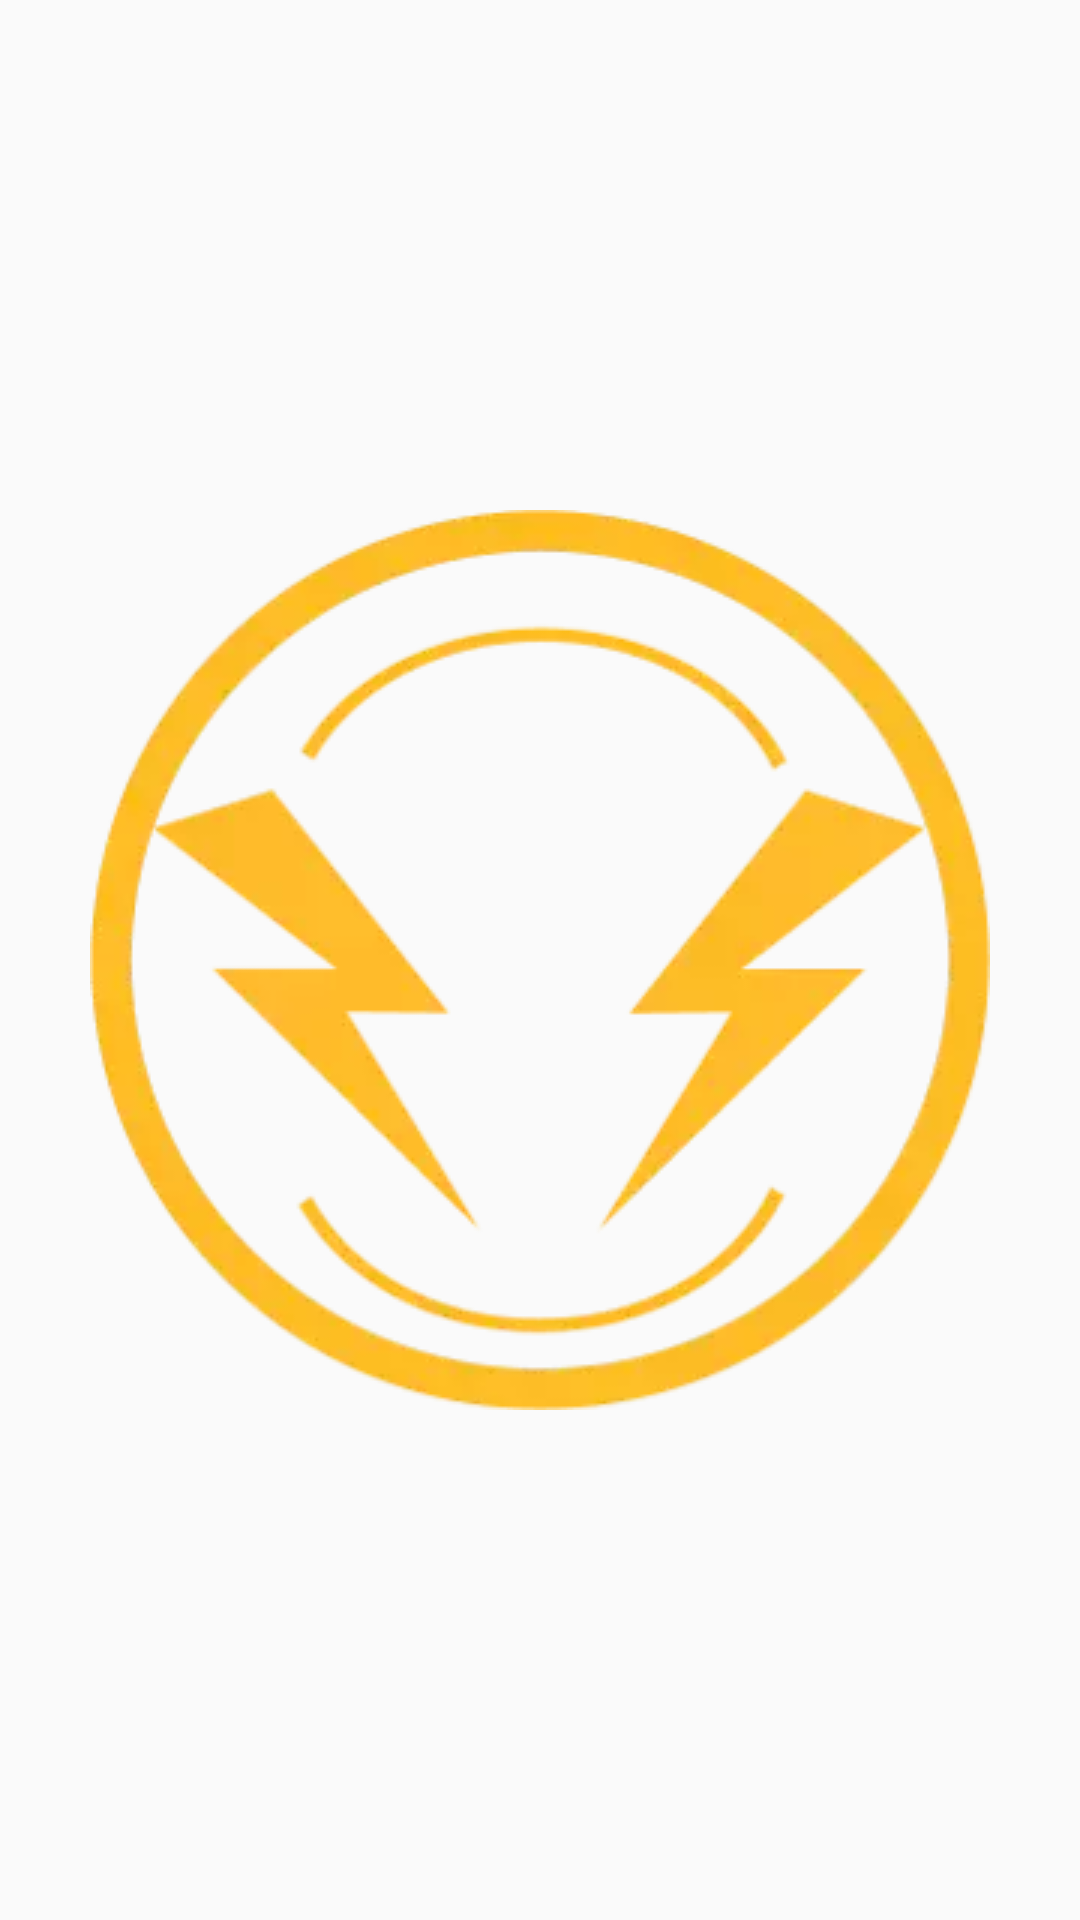

Write the Android layout XML for this screen, with the resource values it uses.
<!-- AndroidManifest.xml: application theme AppTheme -->
<!-- res/layout/activity_stub.xml -->
<?xml version="1.0" encoding="utf-8"?>
<FrameLayout xmlns:android="http://schemas.android.com/apk/res/android"
             xmlns:app="http://schemas.android.com/apk/res-auto"
             android:layout_width="match_parent"
             android:layout_height="match_parent">


    <ImageView
        android:id="@+id/imageView"
        android:layout_width="wrap_content"
        android:layout_height="wrap_content"
        android:layout_gravity="center"
        app:srcCompat="@drawable/wishmaster_logo"/>
</FrameLayout>
<!-- resources referenced by this layout -->
<resources>
  <!-- drawable wishmaster_logo: webp bitmap (drawable, 22606 bytes) -->
  <style name="AppTheme" parent="Theme.AppCompat.Light.NoActionBar">
          <item name="colorPrimary">@color/colorPrimary</item>
          <item name="colorPrimaryDark">@color/colorPrimaryDark</item>
          <item name="colorAccent">@color/colorAccent</item>
          <item name="searchViewStyle">@style/DefaultSearchViewStyle</item>
      </style>
  <color name="colorPrimary">#ff9800</color>
  <color name="colorPrimaryDark">#bdbdbd</color>
  <color name="colorAccent">#ff6f00</color>
  <style name="DefaultSearchViewStyle" parent="Widget.AppCompat.SearchView">
          <item name="searchHintIcon">@null</item>
          <item name="submitBackground">@null</item>
          <item name="queryBackground">@null</item>
      </style>
</resources>
